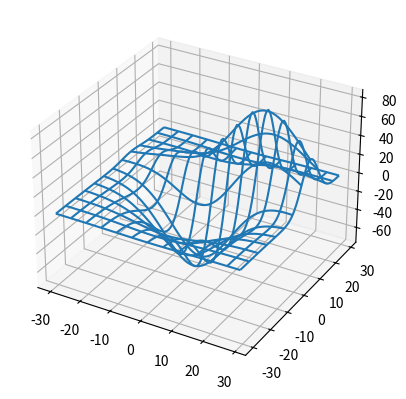

Here is the Python script that generated this plot:
#!/usr/bin/env python
from mpl_toolkits.mplot3d import axes3d
import matplotlib.pyplot as plt

fig = plt.figure()
ax = fig.add_subplot(111, projection='3d')

# load some test data for demonstration and plot a wireframe
X, Y, Z = axes3d.get_test_data(0.1)
ax.plot_wireframe(X, Y, Z, rstride=5, cstride=5)

plt.show()

# # rotate the axes and update
# for angle in range(0, 360):
#     ax.view_init(30, angle)
#     plt.draw()
#     plt.pause(.001)